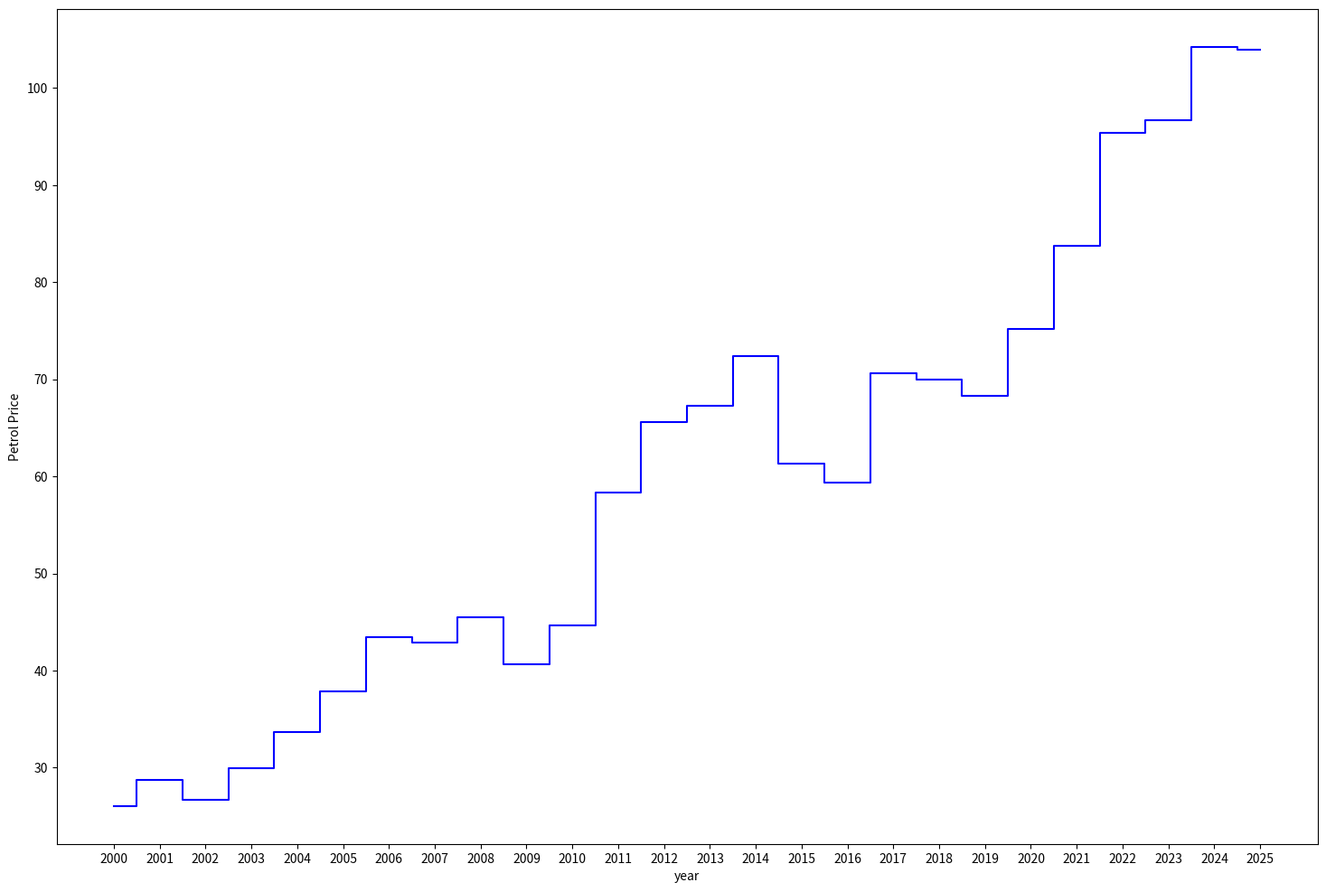

Reproduce this figure in Python.
import matplotlib.pyplot as plt 
price = [
    26.07,  # 2000
    28.75,  # 2001
    26.66,  # 2002
    29.93,  # 2003
    33.71,  # 2004
    37.84,  # 2005
    43.49,  # 2006
    42.85,  # 2007
    45.52,  # 2008
    40.62,  # 2009
    44.63,  # 2010
    58.37,  # 2011
    65.64,  # 2012
    67.26,  # 2013
    72.43,  # 2014
    61.33,  # 2015
    59.35,  # 2016
    70.60,  # 2017
    69.97,  # 2018
    68.29,  # 2019
    75.14,  # 2020
    83.71,  # 2021
    95.41,  # 2022
    96.72,  # 2023
    104.24, # 2024
    103.94  # 2025
]
years = list(range(2000,2026))

plt.figure(figsize=(18,12))
plt.step(years,price,where='mid',color='blue')
plt.xlabel('year')
plt.xticks(ticks=years)
plt.ylabel('Petrol Price')
plt.show()
